Run: headless pygame with SDL's dummy video driver; simulated clock (each Clock.tick advances the game by its frame time, no real sleeping); random seed 0; keys injected as events and as key.get_pressed() state; no mouse input.
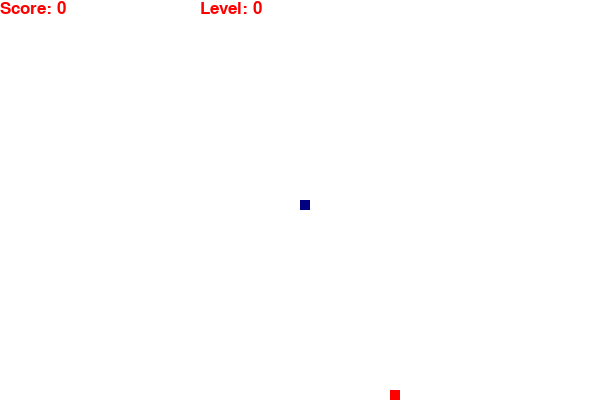
Frame 1 of 4 · flips 1–60 · no input
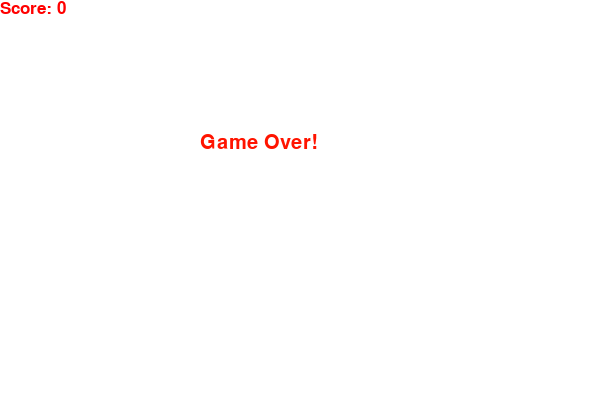
Frame 2 of 4 · flips 61–180 · tapped SPACE, RETURN · held RIGHT (→), D
Frame 3 of 4 · flips 181–300 · held DOWN (↓), S · screen unchanged from frame 2, image omitted
Frame 4 of 4 · flips 301–420 · held LEFT (←), A, UP (↑), W · screen unchanged from frame 3, image omitted

The pygame program that drew these frames:

import pygame
import random
import time

pygame.init()

snake_color = (0, 0, 128)
back_color = (255, 255, 255)
food = (255,0,0)
score_coun = (255,20, 0)


width = 600
height = 400

screen = pygame.display.set_mode((width, height))
pygame.display.set_caption("Snake Game")

clock = pygame.time.Clock()

snake_size = 10

font_go = pygame.font.SysFont('ubuntu', 30)
font_score = pygame.font.SysFont('ubuntu', 25)
font_l = pygame.font.SysFont('ubuntu', 25)


def print_score(score):
    text = font_score.render("Score: " + str(score), True, food)
    screen.blit(text, (0, 0))


def print_level(level_snake):
    level = font_l.render("Level: " + str(level_snake), True, food)
    screen.blit(level, (200, 0))


def draw_snake(snake_size, snake_pixels):
    for pixels in snake_pixels:
        pygame.draw.rect(screen, snake_color, (pixels[0], pixels[1], snake_size, snake_size))


def run_game():
    game_over = False
    game_close = False

    x = width / 2
    y = height / 2

    x_speed = 0
    y_speed = 0

    snake_pixels = []
    snake_length = 1

    food_x = round(random.randrange(0, width - snake_size) / 10) * 10
    food_y = round(random.randrange(0, height - snake_size) / 10) * 10

    count = 0
    level_snake = 0

    snake_speed = 10

    while not game_over:
        while game_close:
            screen.fill(back_color)
            game_over_message = font_go.render("Game Over!", True, score_coun)
            screen.blit(game_over_message, (width / 3, height / 3))
            print_score(snake_length - 1)
            pygame.display.update()

            for event in pygame.event.get():
                if event.type == pygame.QUIT:
                    game_over = True
                if event.type == pygame.KEYDOWN:
                    if event.key == pygame.K_1:
                        game_over = True
                        game_close = False
                    if event.key == pygame.K_2:
                        run_game()
                if event.type == pygame.QUIT:
                    game_over = True
                    game_close = False

        for event in pygame.event.get():
            if event.type == pygame.QUIT:
                game_over = True
            if event.type == pygame.KEYDOWN:

                if event.key == pygame.K_LEFT:
                    x_speed = -snake_size
                    y_speed = 0
                if event.key == pygame.K_RIGHT:
                    x_speed = snake_size
                    y_speed = 0
                if event.key == pygame.K_UP:
                    x_speed = 0
                    y_speed = -snake_size
                if event.key == pygame.K_DOWN:
                    x_speed = 0
                    y_speed = snake_size

        if x >= width or x < 0 or y >= height or y < 0:
            game_close = True

        x += x_speed
        y += y_speed

        screen.fill(back_color)
        pygame.draw.rect(screen, food, (food_x, food_y, snake_size, snake_size))

        snake_pixels.append((x, y))

        if len(snake_pixels) > snake_length:
            del snake_pixels[0]

        for pixel in snake_pixels[:-1]:
            if pixel == (x, y):
                game_close = True

        draw_snake(snake_size, snake_pixels)
        print_score(snake_length - 1)
        print_level(level_snake)

        if count == 3:
            level_snake += 1
            # print_level(level_snake)
            snake_speed += 2
            count = 0

        pygame.display.update()

        if x == food_x and y == food_y:
            food_x = round(
                random.randrange(0, width - snake_size) / 10) * 10
            food_y = round(random.randrange(0, height - snake_size) / 10) * 10
            snake_length += 1
            count += 1

        clock.tick(snake_speed)

    pygame.quit()


run_game()
